Image classification data set "Date_Dataset" (hendhamdi/SmartDate_IoT on GitHub). Class labels (11): Deglet Nour dryer, Deglet Nour oily, Deglet Nour oily treated, Deglet Nour semi-dryer, Deglet Nour semi-dryer treated, Deglet Nour semi-oily, Deglet Nour semi-oily treated, alig date variety, bessra date variety, kenta date variety, kintichi date variety.

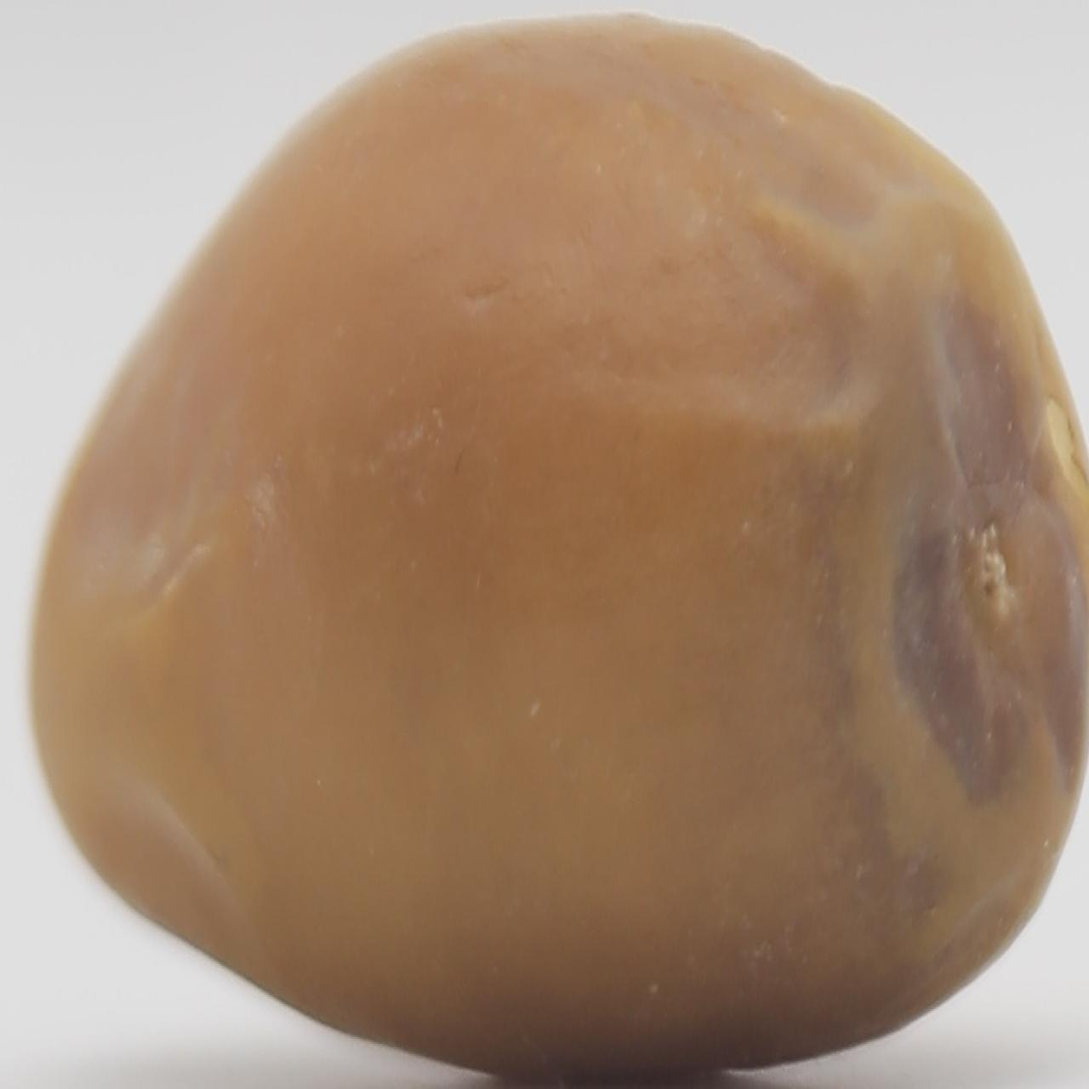
Label: bessra date variety

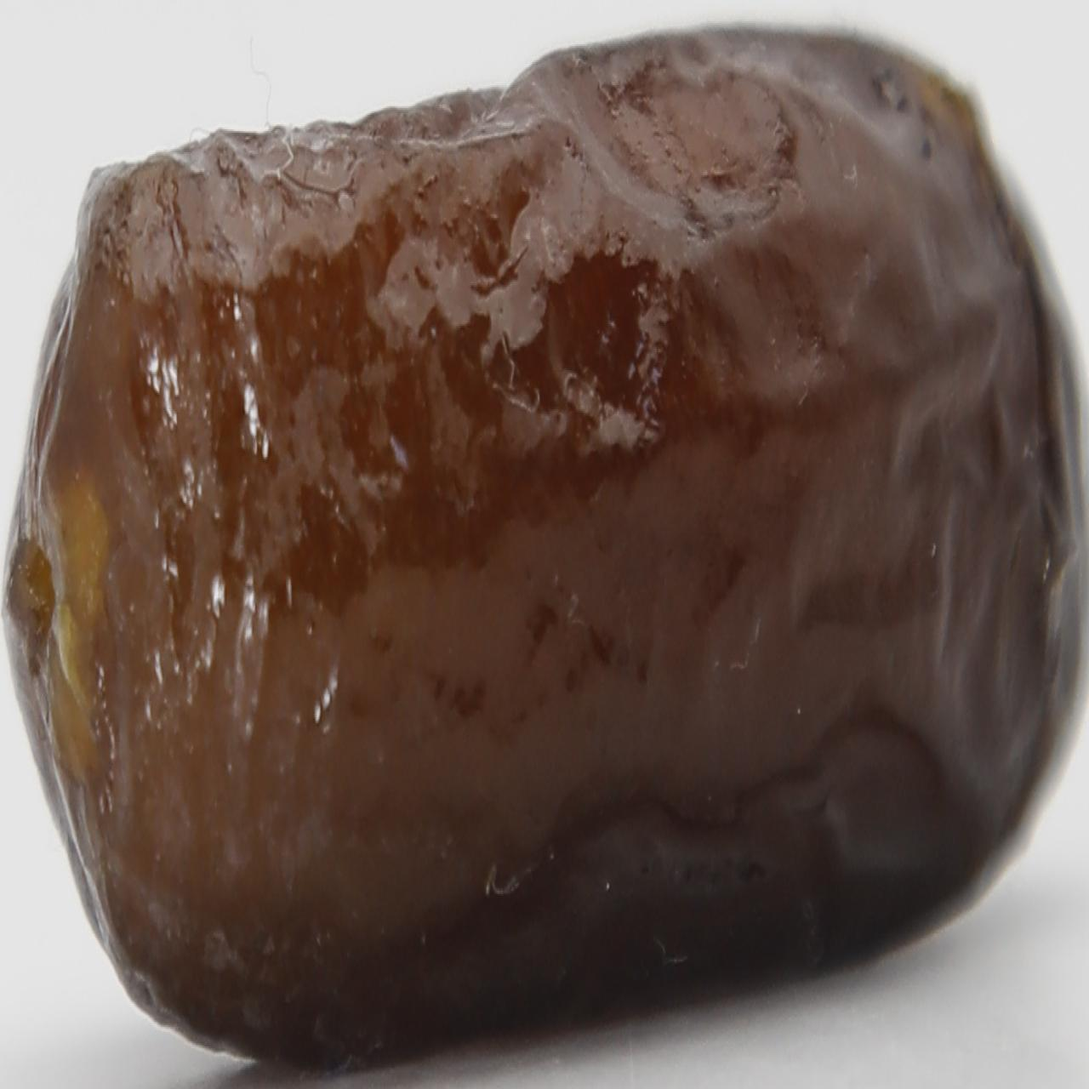
Label: alig date variety

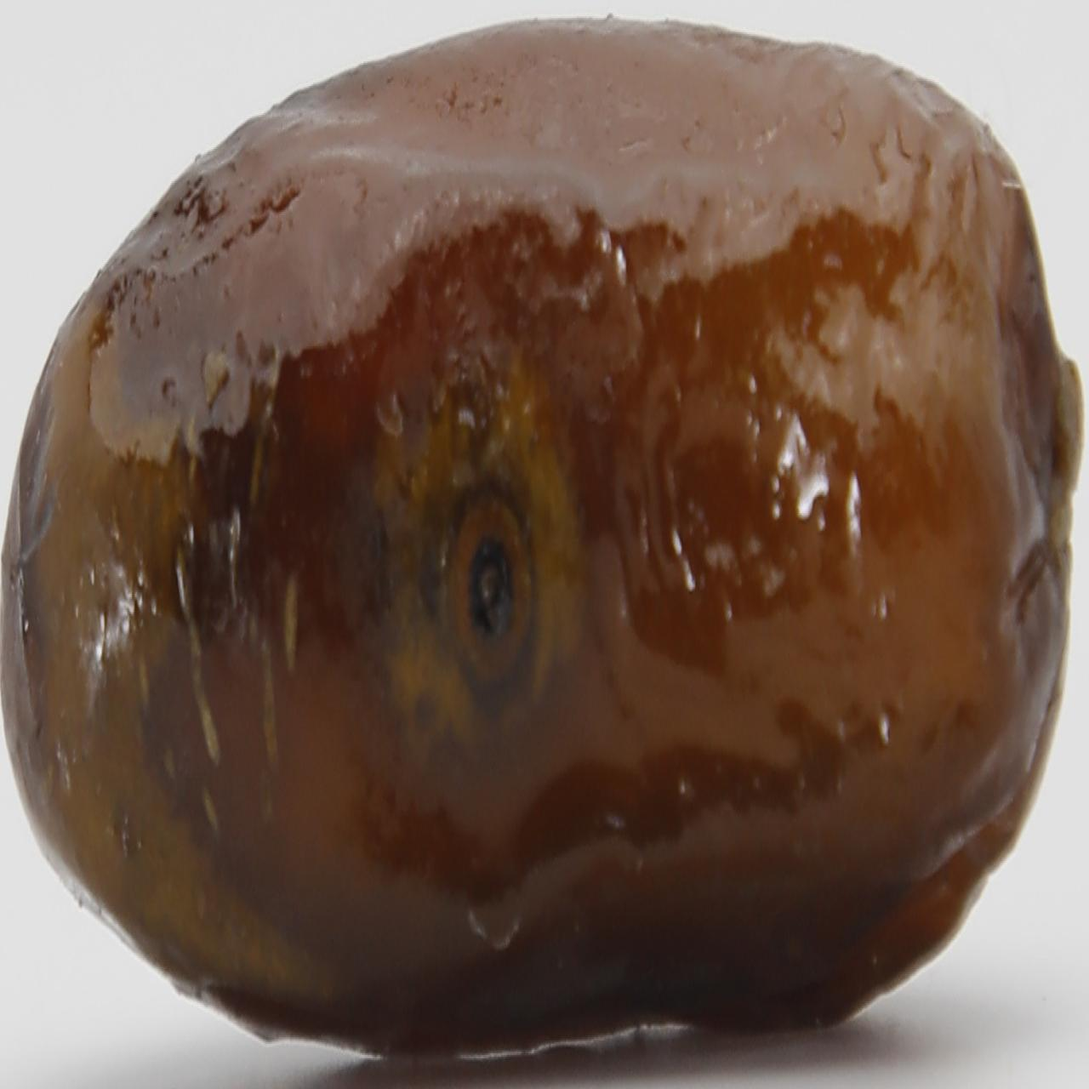
Label: alig date variety

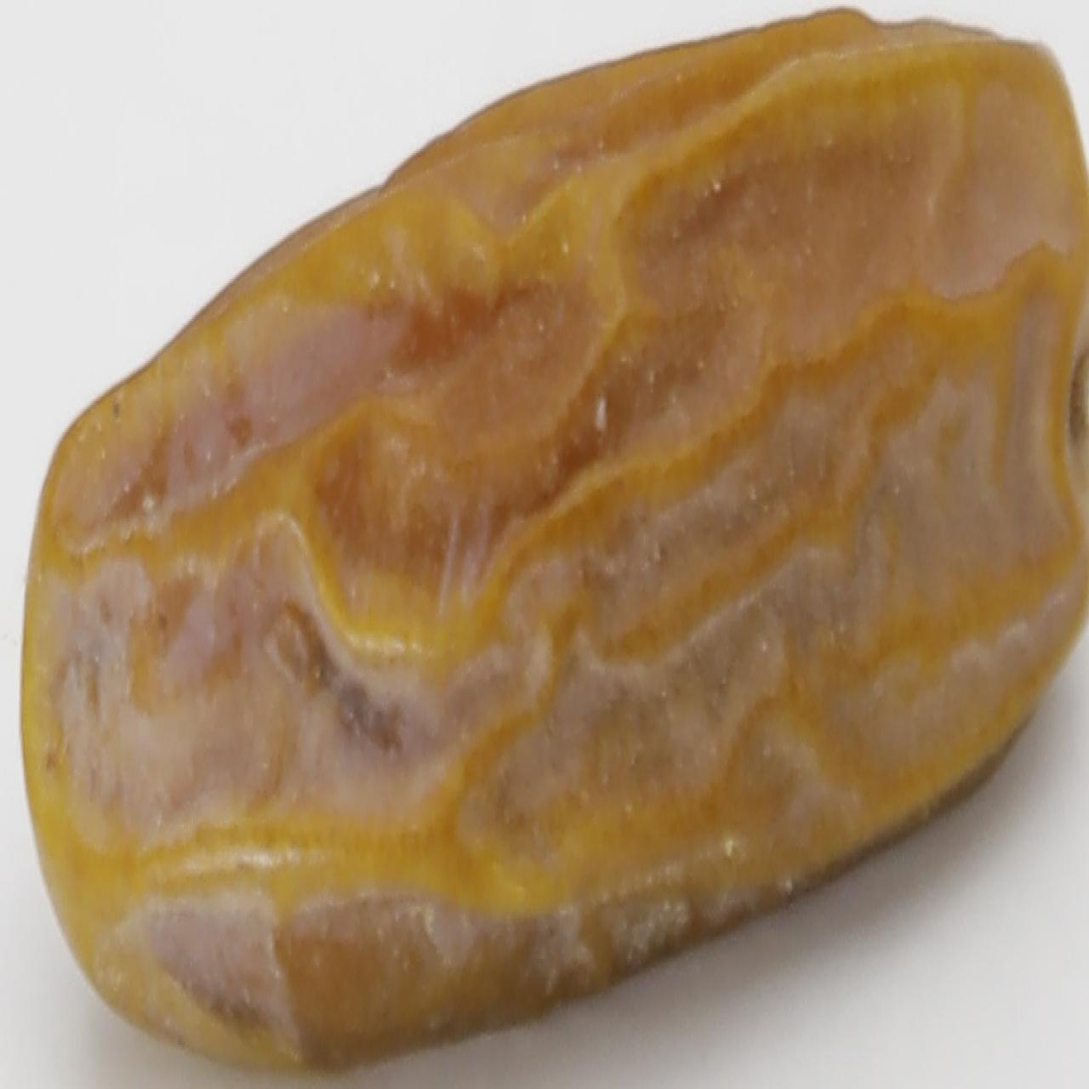
Label: Deglet Nour dryer

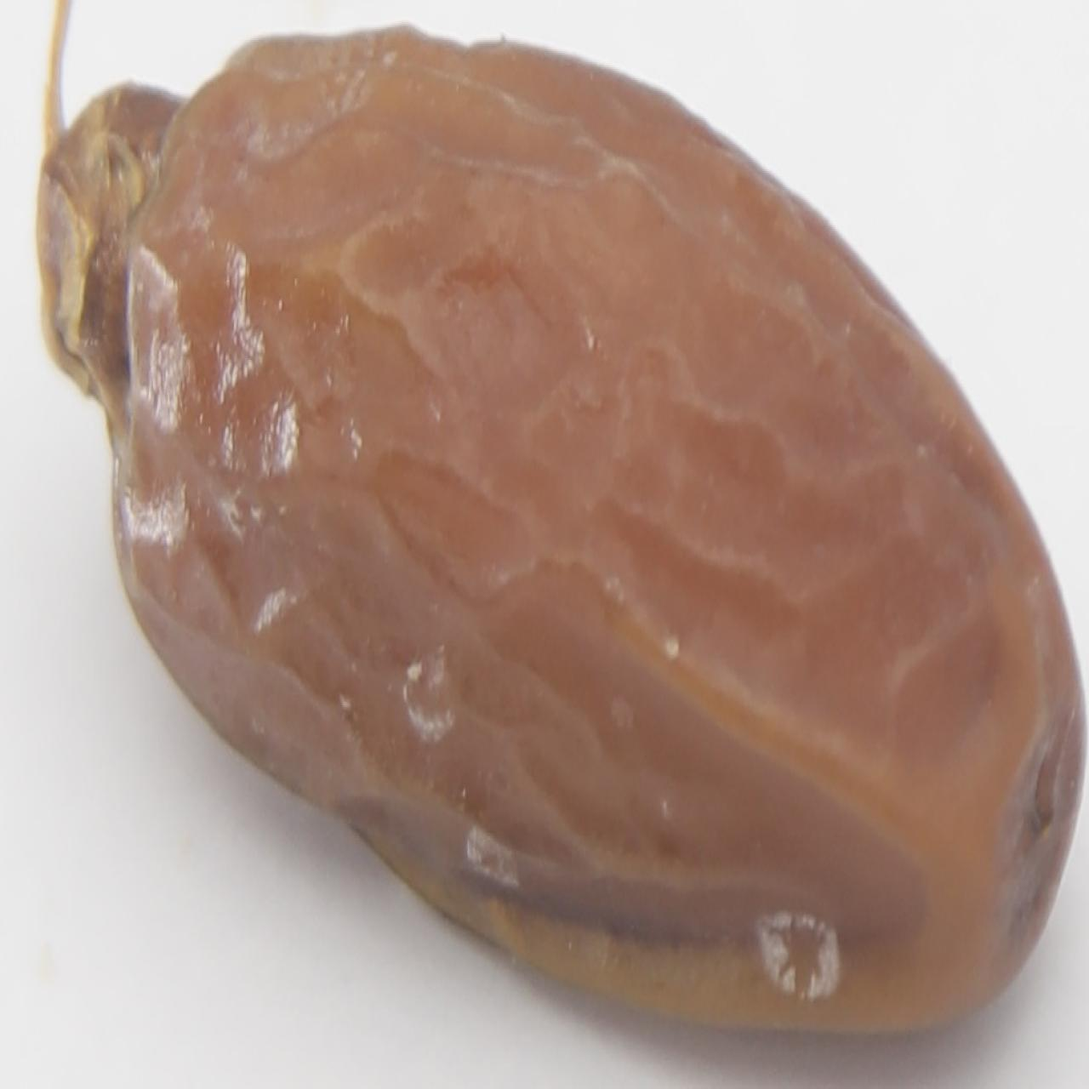
Label: Deglet Nour semi-dryer treated

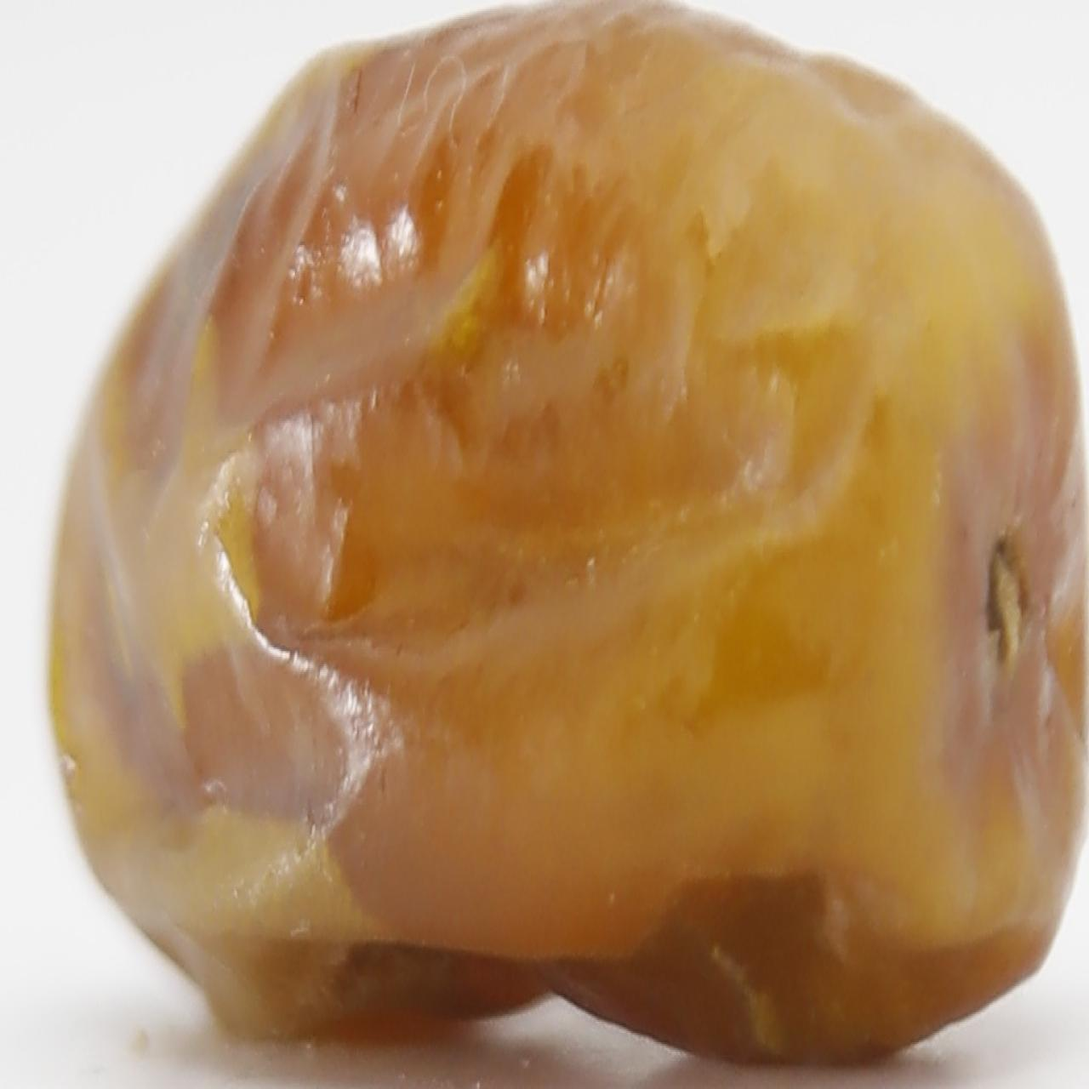
Label: Deglet Nour oily treated
